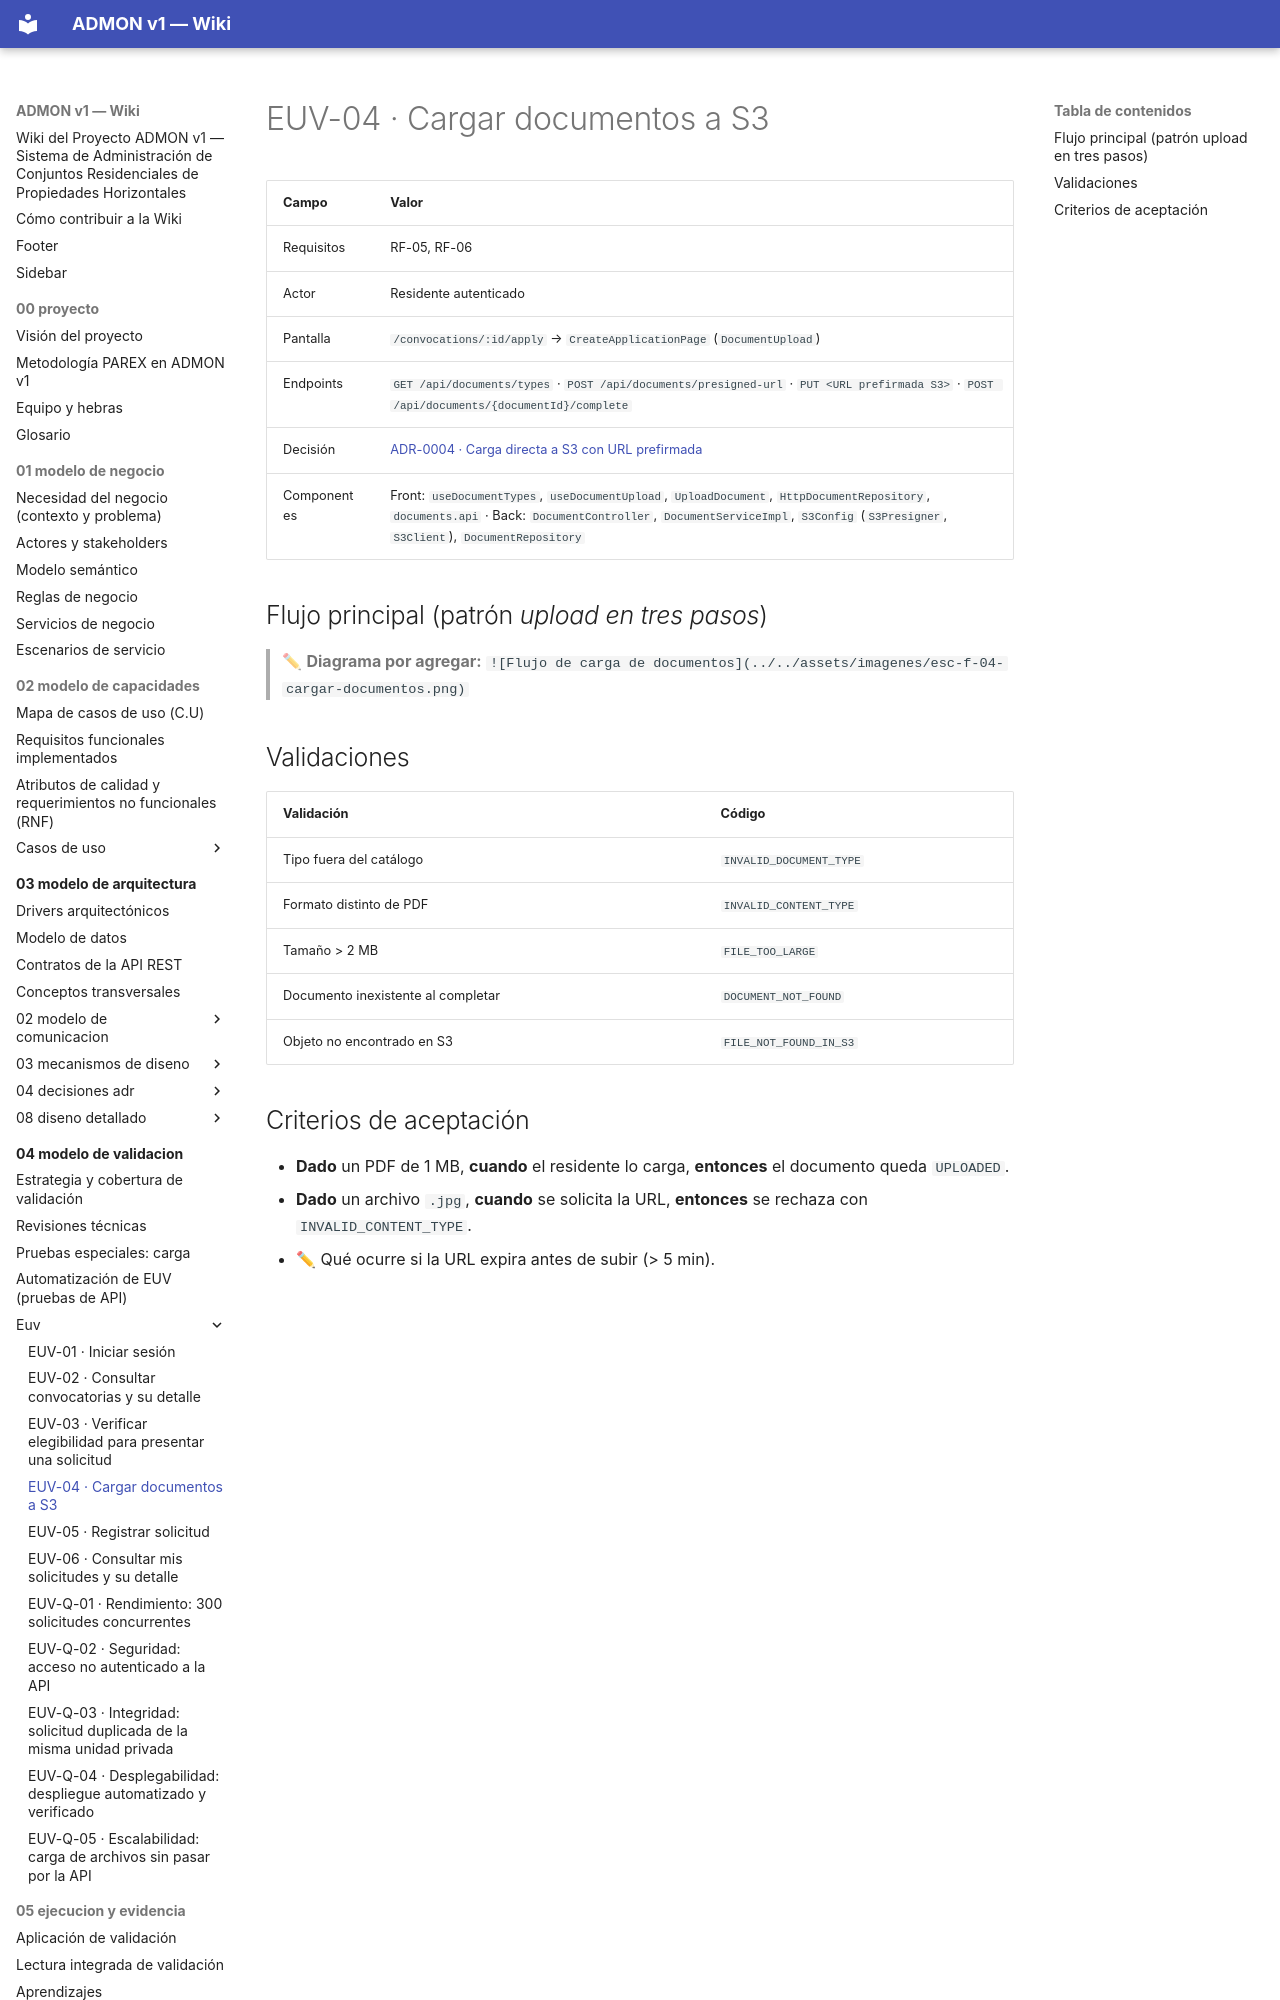

repository: OscarSneyder/admonv1-wiki · page: 04-modelo-de-validacion/euv/EUV-04-cargar-documentos/index.html · generator: mkdocs

# EUV-04 · Cargar documentos a S3

| Campo | Valor |
|-------|-------|
| Requisitos | RF-05, RF-06 |
| Actor | Residente autenticado |
| Pantalla | `/convocations/:id/apply` → `CreateApplicationPage` (`DocumentUpload`) |
| Endpoints | `GET /api/documents/types` · `POST /api/documents/presigned-url` · `PUT <URL prefirmada S3>` · `POST /api/documents/{documentId}/complete` |
| Decisión | [ADR-0004 · Carga directa a S3 con URL prefirmada](../../03-modelo-de-arquitectura/04-decisiones-adr/ADR-0004-carga-directa-a-s3.md) |
| Componentes | Front: `useDocumentTypes`, `useDocumentUpload`, `UploadDocument`, `HttpDocumentRepository`, `documents.api` · Back: `DocumentController`, `DocumentServiceImpl`, `S3Config` (`S3Presigner`, `S3Client`), `DocumentRepository` |

## Flujo principal (patrón *upload en tres pasos*)
> ✏ **Diagrama por agregar:** `![Flujo de carga de documentos](../../assets/imagenes/esc-f-04-cargar-documentos.png)`
